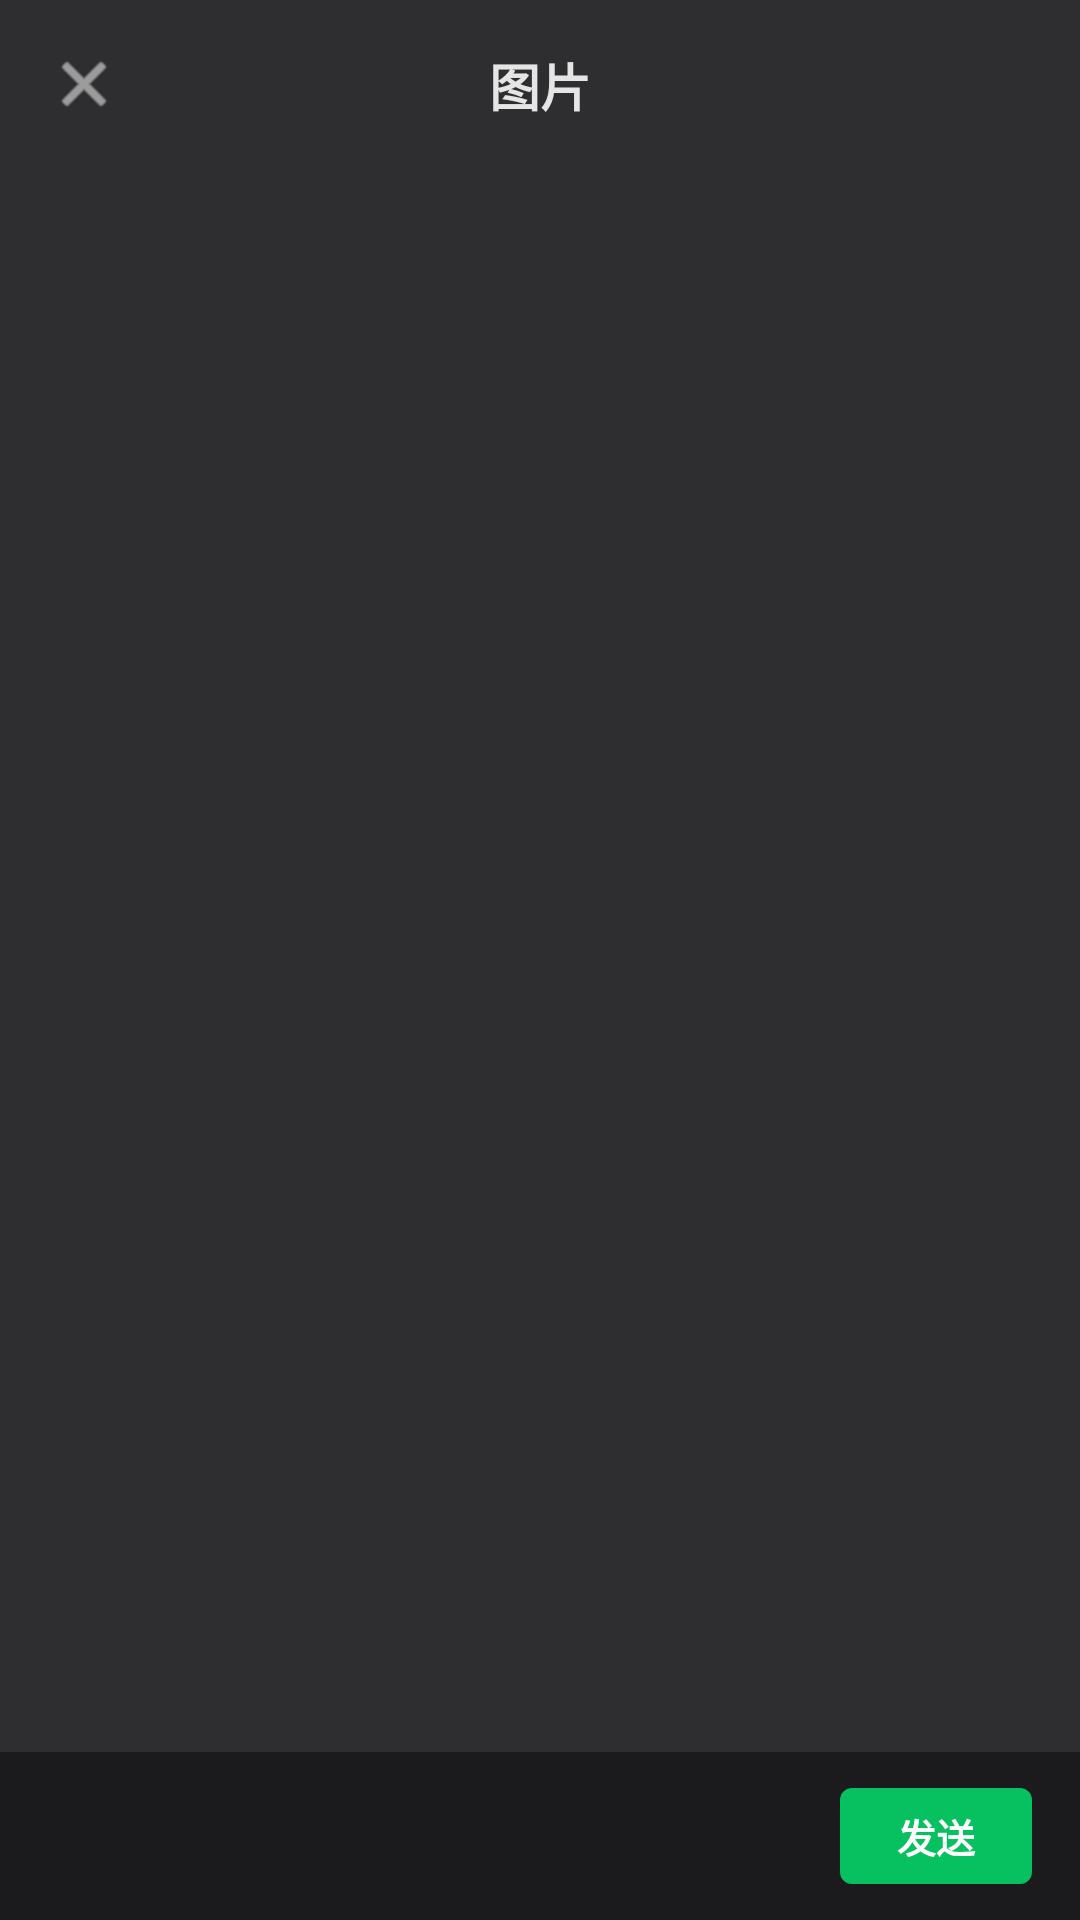

Android layout source for this screen:
<!-- AndroidManifest.xml: application theme Theme.FamilyChatApp -->
<!-- res/layout/activity_photo_picker.xml -->
<?xml version="1.0" encoding="utf-8"?>
<androidx.constraintlayout.widget.ConstraintLayout
    xmlns:android="http://schemas.android.com/apk/res/android"
    xmlns:app="http://schemas.android.com/apk/res-auto"
    android:layout_width="match_parent"
    android:layout_height="match_parent"
    android:fitsSystemWindows="true"
    android:background="#2E2E31"> 

    
    <androidx.constraintlayout.widget.ConstraintLayout
        android:id="@+id/toolbar"
        android:layout_width="match_parent"
        android:layout_height="56dp"
        app:layout_constraintTop_toTopOf="parent">

        
        <ImageView
            android:id="@+id/btn_close"
            android:layout_width="56dp"
            android:layout_height="match_parent"
            android:padding="16dp"
            android:src="@android:drawable/ic_menu_close_clear_cancel"
            app:tint="#E5E5E5"
            app:layout_constraintStart_toStartOf="parent" />

        <TextView
            android:layout_width="wrap_content"
            android:layout_height="wrap_content"
            android:text="图片"
            android:textColor="#E5E5E5"
            android:textSize="17sp"
            android:textStyle="bold"
            app:layout_constraintBottom_toBottomOf="parent"
            app:layout_constraintEnd_toEndOf="parent"
            app:layout_constraintStart_toStartOf="parent"
            app:layout_constraintTop_toTopOf="parent" />

    </androidx.constraintlayout.widget.ConstraintLayout>

    
    <androidx.recyclerview.widget.RecyclerView
        android:id="@+id/rv_photos"
        android:layout_width="match_parent"
        android:layout_height="0dp"
        app:layout_constraintTop_toBottomOf="@id/toolbar"
        app:layout_constraintBottom_toTopOf="@id/layout_bottom_bar" />

    
    <androidx.constraintlayout.widget.ConstraintLayout
        android:id="@+id/layout_bottom_bar"
        android:layout_width="match_parent"
        android:layout_height="56dp"
        android:background="#1B1B1D"
        app:layout_constraintBottom_toBottomOf="parent">


























        
        <androidx.appcompat.widget.AppCompatButton
            android:id="@+id/btn_send_photos"
            android:layout_width="64dp"
            android:layout_height="32dp"
            android:layout_marginEnd="16dp"
            android:text="发送"
            android:textColor="@android:color/white"
            android:textSize="13sp"
            android:textStyle="bold"
            android:background="@drawable/bg_btn_send_selector"
            app:layout_constraintBottom_toBottomOf="parent"
            app:layout_constraintEnd_toEndOf="parent"
            app:layout_constraintTop_toTopOf="parent" />

    </androidx.constraintlayout.widget.ConstraintLayout>

</androidx.constraintlayout.widget.ConstraintLayout>
<!-- resources referenced by this layout -->
<resources>
  <!-- drawable bg_btn_send_selector (drawable) -->
  <?xml version="1.0" encoding="utf-8"?>
  <selector xmlns:android="http://schemas.android.com/apk/res/android">
      
      <item android:state_enabled="true">
          <shape android:shape="rectangle">
              <solid android:color="#07C160" />
              <corners android:radius="4dp" />
          </shape>
      </item>
      
      <item android:state_enabled="false">
          <shape android:shape="rectangle">
              <solid android:color="#E9E9E9" />
              <corners android:radius="4dp" />
          </shape>
      </item>
  </selector>
  <style name="Theme.FamilyChatApp" parent="Theme.MaterialComponents.DayNight.NoActionBar">
          
          <item name="colorPrimary">@color/purple_500</item>
          <item name="colorPrimaryVariant">@color/purple_700</item>
          <item name="colorOnPrimary">@color/white</item>
          <item name="colorSecondary">@color/teal_200</item>
          <item name="colorSecondaryVariant">@color/teal_700</item>
          <item name="colorOnSecondary">@color/black</item>
          <item name="android:windowBackground">@color/white</item>
      </style>
  <color name="purple_500">#FF6200EE</color>
  <color name="purple_700">#FF3700B3</color>
  <color name="white">#FFFFFF</color>
  <color name="teal_200">#FF03DAC5</color>
  <color name="teal_700">#FF018786</color>
  <color name="black">#FF000000</color>
</resources>
